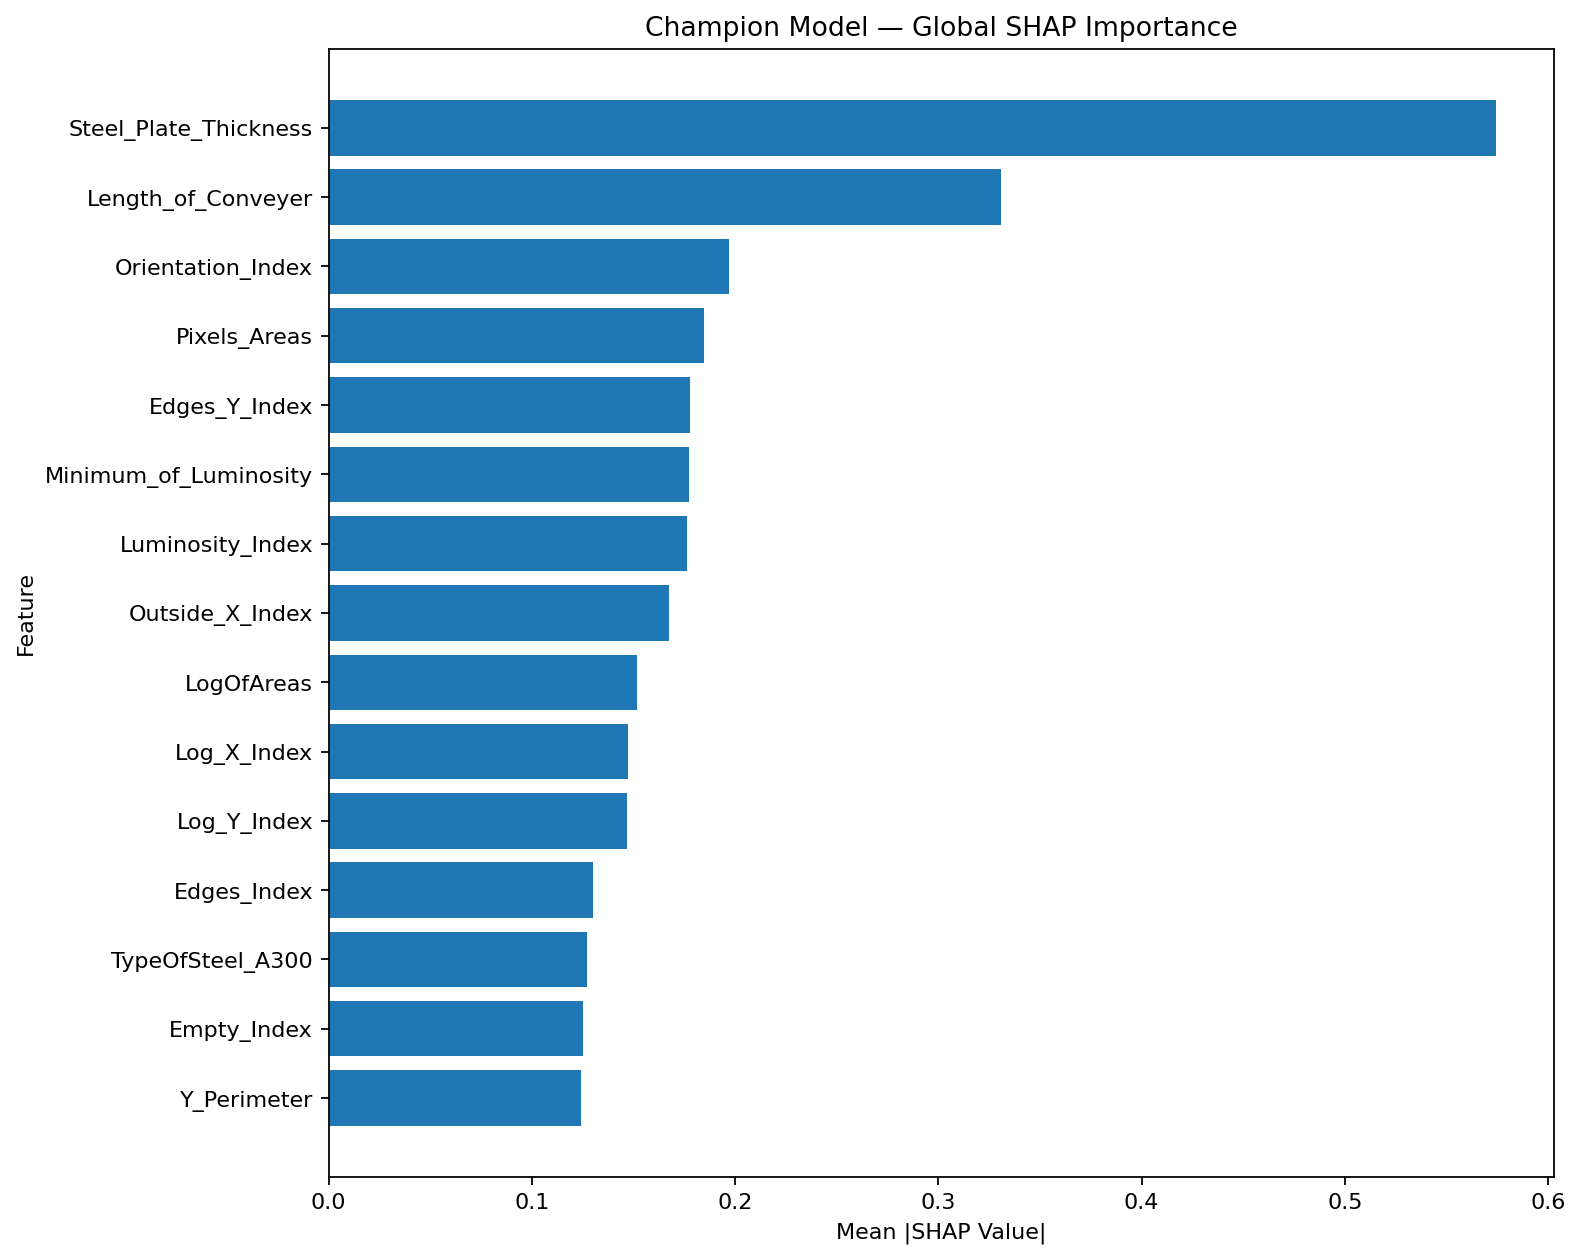

Source data for this figure (header and first rows):
feature, mean_abs_shap, rank, importance_share
Steel_Plate_Thickness, 0.5742, 1, 0.1451
Length_of_Conveyer, 0.3306, 2, 0.08352
Orientation_Index, 0.1971, 3, 0.04981
Pixels_Areas, 0.1845, 4, 0.04662
Edges_Y_Index, 0.178, 5, 0.04496
Minimum_of_Luminosity, 0.1774, 6, 0.04482
Luminosity_Index, 0.1765, 7, 0.0446
Outside_X_Index, 0.1674, 8, 0.04229
LogOfAreas, 0.1518, 9, 0.03836
Log_X_Index, 0.1475, 10, 0.03725
Log_Y_Index, 0.147, 11, 0.03713
Edges_Index, 0.13, 12, 0.03284
TypeOfSteel_A300, 0.127, 13, 0.03209
Empty_Index, 0.1251, 14, 0.03161
Y_Perimeter, 0.1239, 15, 0.03131
Sum_of_Luminosity, 0.1174, 16, 0.02966
X_Maximum, 0.1169, 17, 0.02954
X_Minimum, 0.103, 18, 0.02602
Square_Index, 0.1002, 19, 0.02532
SigmoidOfAreas, 0.09878, 20, 0.02496
TypeOfSteel_A400, 0.08704, 21, 0.02199
X_Perimeter, 0.08476, 22, 0.02141
Edges_X_Index, 0.07666, 23, 0.01937
Maximum_of_Luminosity, 0.07156, 24, 0.01808
Y_Minimum, 0.05838, 25, 0.01475
Y_Maximum, 0.05721, 26, 0.01445
Outside_Global_Index, 0.04814, 27, 0.01216
